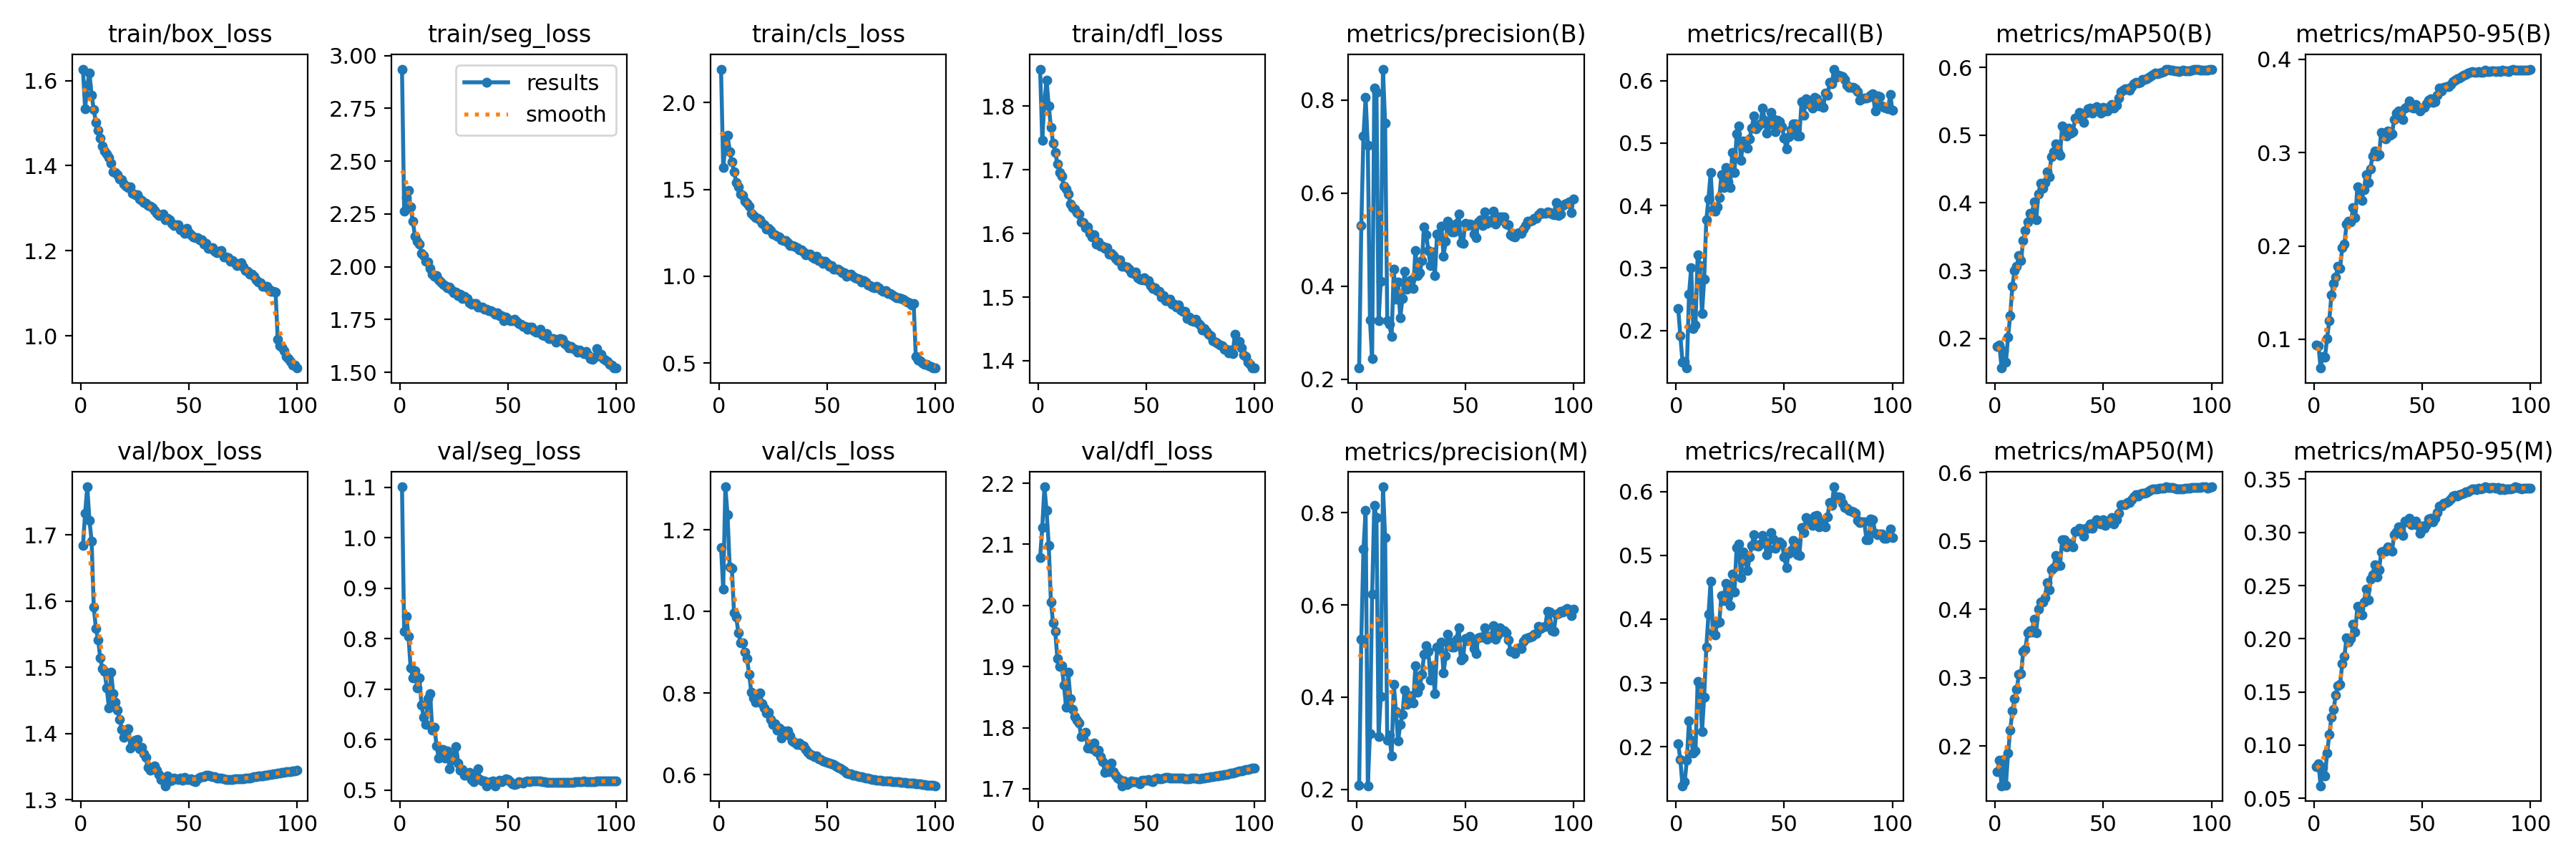

Source data for this figure (header and first rows):
epoch, time, train/box_loss, train/seg_loss, train/cls_loss, train/dfl_loss, metrics/precision(B), metrics/recall(B), metrics/mAP50(B), metrics/mAP50-95(B), metrics/precision(M), metrics/recall(M), metrics/mAP50(M), metrics/mAP50-95(M), val/box_loss, val/seg_loss, val/cls_loss, val/dfl_loss, lr/pg0, lr/pg1, lr/pg2
1, 490.1, 1.627, 2.936, 2.193, 1.858, 0.2241, 0.2356, 0.1879, 0.09369, 0.2088, 0.2053, 0.1623, 0.07969, 1.684, 1.101, 1.157, 2.078, 0.003331, 0.003331, 0.003331
2, 956.3, 1.534, 2.263, 1.625, 1.746, 0.5296, 0.1913, 0.1903, 0.0931, 0.5252, 0.1796, 0.1791, 0.08266, 1.733, 0.8148, 1.055, 2.127, 0.006599, 0.006599, 0.006599
3, 1415, 1.59, 2.327, 1.754, 1.807, 0.7227, 0.1495, 0.1562, 0.06914, 0.721, 0.139, 0.1419, 0.06183, 1.773, 0.8444, 1.306, 2.194, 0.0098, 0.0098, 0.0098
4, 1863, 1.617, 2.36, 1.812, 1.841, 0.805, 0.1502, 0.1816, 0.08173, 0.8055, 0.1453, 0.1804, 0.07881, 1.722, 0.805, 1.237, 2.155, 0.009703, 0.009703, 0.009703
5, 2319, 1.566, 2.282, 1.716, 1.8, 0.7024, 0.1398, 0.1644, 0.08055, 0.2077, 0.1789, 0.1421, 0.07097, 1.691, 0.7415, 1.109, 2.098, 0.009604, 0.009604, 0.009604
6, 2762, 1.532, 2.214, 1.657, 1.767, 0.327, 0.2576, 0.2022, 0.101, 0.3208, 0.2409, 0.1896, 0.09232, 1.591, 0.7225, 1.105, 2.006, 0.009505, 0.009505, 0.009505
7, 3209, 1.502, 2.145, 1.603, 1.742, 0.2439, 0.2999, 0.234, 0.1199, 0.6228, 0.2105, 0.2232, 0.1098, 1.559, 0.7365, 0.9971, 1.971, 0.009406, 0.009406, 0.009406
8, 3657, 1.483, 2.121, 1.541, 1.727, 0.8256, 0.2029, 0.2767, 0.1476, 0.8156, 0.1905, 0.2511, 0.1265, 1.542, 0.7023, 0.9861, 1.957, 0.009307, 0.009307, 0.009307
9, 4098, 1.464, 2.106, 1.515, 1.709, 0.817, 0.2091, 0.3001, 0.1594, 0.7896, 0.1938, 0.269, 0.1335, 1.514, 0.7228, 0.9484, 1.913, 0.009208, 0.009208, 0.009208
10, 4537, 1.446, 2.063, 1.475, 1.696, 0.3253, 0.3206, 0.3059, 0.167, 0.315, 0.3021, 0.2833, 0.1472, 1.498, 0.6687, 0.9228, 1.901, 0.009109, 0.009109, 0.009109
11, 4978, 1.435, 2.053, 1.466, 1.69, 0.4107, 0.3034, 0.3217, 0.1782, 0.4009, 0.2941, 0.3044, 0.156, 1.494, 0.6439, 0.9229, 1.901, 0.00901, 0.00901, 0.00901
12, 5727, 1.428, 2.025, 1.43, 1.675, 0.8661, 0.2274, 0.3152, 0.1759, 0.8562, 0.2238, 0.3059, 0.1572, 1.469, 0.6293, 0.8999, 1.87, 0.008911, 0.008911, 0.008911
13, 6484, 1.419, 2.024, 1.419, 1.669, 0.7501, 0.2815, 0.3445, 0.1984, 0.7467, 0.2781, 0.3379, 0.1764, 1.439, 0.6811, 0.8844, 1.834, 0.008812, 0.008812, 0.008812
14, 6932, 1.406, 1.992, 1.401, 1.662, 0.3266, 0.3775, 0.359, 0.2022, 0.3068, 0.356, 0.342, 0.1836, 1.493, 0.6915, 0.8457, 1.89, 0.008713, 0.008713, 0.008713
15, 7373, 1.385, 1.967, 1.364, 1.647, 0.318, 0.4107, 0.3718, 0.2234, 0.3168, 0.4073, 0.3652, 0.2011, 1.46, 0.6184, 0.8012, 1.847, 0.008614, 0.008614, 0.008614
16, 7815, 1.384, 1.954, 1.351, 1.641, 0.2913, 0.4525, 0.3846, 0.2264, 0.2722, 0.4597, 0.3688, 0.1966, 1.448, 0.6246, 0.7882, 1.83, 0.008515, 0.008515, 0.008515
17, 8262, 1.379, 1.959, 1.337, 1.639, 0.4359, 0.3933, 0.383, 0.2255, 0.4284, 0.3801, 0.3664, 0.1999, 1.436, 0.5867, 0.7768, 1.819, 0.008416, 0.008416, 0.008416
18, 8722, 1.369, 1.938, 1.332, 1.632, 0.372, 0.3907, 0.4018, 0.2407, 0.3689, 0.3751, 0.386, 0.2136, 1.422, 0.5633, 0.7863, 1.813, 0.008317, 0.008317, 0.008317
19, 9168, 1.367, 1.928, 1.324, 1.63, 0.4086, 0.3972, 0.3751, 0.23, 0.3055, 0.3942, 0.3659, 0.2063, 1.407, 0.574, 0.7999, 1.807, 0.008218, 0.008218, 0.008218
20, 9611, 1.357, 1.918, 1.305, 1.618, 0.3323, 0.4123, 0.4132, 0.2629, 0.3402, 0.3959, 0.4005, 0.2306, 1.395, 0.5796, 0.7735, 1.785, 0.008119, 0.008119, 0.008119
21, 10058, 1.352, 1.911, 1.296, 1.617, 0.3731, 0.4497, 0.4284, 0.2577, 0.3626, 0.4373, 0.4107, 0.2287, 1.4, 0.5631, 0.764, 1.789, 0.00802, 0.00802, 0.00802
22, 10504, 1.348, 1.901, 1.269, 1.609, 0.4314, 0.4287, 0.4212, 0.2489, 0.4146, 0.4294, 0.4105, 0.2226, 1.407, 0.5774, 0.7517, 1.792, 0.007921, 0.007921, 0.007921
23, 10952, 1.35, 1.903, 1.276, 1.611, 0.3928, 0.4613, 0.4295, 0.2605, 0.3847, 0.4556, 0.4166, 0.2345, 1.378, 0.5421, 0.7533, 1.767, 0.007822, 0.007822, 0.007822
24, 11399, 1.335, 1.889, 1.262, 1.6, 0.4083, 0.4376, 0.4461, 0.2764, 0.4022, 0.4356, 0.4384, 0.2468, 1.383, 0.5596, 0.7348, 1.773, 0.007723, 0.007723, 0.007723
25, 11846, 1.332, 1.876, 1.242, 1.594, 0.4141, 0.4285, 0.4383, 0.268, 0.4022, 0.4218, 0.4286, 0.2366, 1.39, 0.5695, 0.723, 1.766, 0.007624, 0.007624, 0.007624
26, 12295, 1.332, 1.88, 1.24, 1.597, 0.3951, 0.485, 0.4685, 0.2826, 0.3878, 0.4706, 0.4574, 0.2558, 1.392, 0.5855, 0.7242, 1.775, 0.007525, 0.007525, 0.007525
27, 12742, 1.322, 1.862, 1.23, 1.584, 0.4769, 0.4524, 0.4754, 0.2964, 0.4683, 0.4423, 0.4609, 0.2604, 1.377, 0.553, 0.709, 1.761, 0.007426, 0.007426, 0.007426
28, 13184, 1.318, 1.869, 1.225, 1.586, 0.4233, 0.5148, 0.4867, 0.3016, 0.4111, 0.5123, 0.4785, 0.2692, 1.379, 0.5396, 0.715, 1.763, 0.007327, 0.007327, 0.007327
29, 13623, 1.313, 1.851, 1.209, 1.579, 0.4295, 0.5271, 0.4767, 0.2966, 0.423, 0.5177, 0.4644, 0.2584, 1.37, 0.5401, 0.69, 1.753, 0.007228, 0.007228, 0.007228
30, 14076, 1.312, 1.861, 1.207, 1.579, 0.4543, 0.4719, 0.4705, 0.298, 0.4492, 0.4655, 0.4638, 0.2646, 1.364, 0.5295, 0.7077, 1.744, 0.007129, 0.007129, 0.007129
31, 14523, 1.306, 1.849, 1.206, 1.577, 0.5279, 0.5028, 0.5134, 0.3215, 0.4922, 0.5048, 0.5019, 0.2818, 1.349, 0.5287, 0.7006, 1.727, 0.00703, 0.00703, 0.00703
32, 14969, 1.304, 1.83, 1.193, 1.577, 0.5097, 0.4961, 0.5076, 0.3158, 0.5119, 0.4915, 0.5017, 0.2825, 1.345, 0.5345, 0.7076, 1.732, 0.006931, 0.006931, 0.006931
33, 15416, 1.301, 1.824, 1.177, 1.567, 0.4758, 0.4922, 0.499, 0.3148, 0.4986, 0.4764, 0.491, 0.2823, 1.349, 0.5211, 0.6943, 1.729, 0.006832, 0.006832, 0.006832
34, 15868, 1.295, 1.827, 1.176, 1.569, 0.4444, 0.5065, 0.5103, 0.3234, 0.4371, 0.497, 0.4965, 0.2863, 1.351, 0.5167, 0.6829, 1.742, 0.006733, 0.006733, 0.006733
35, 16315, 1.289, 1.827, 1.173, 1.565, 0.473, 0.524, 0.5031, 0.3183, 0.4673, 0.5159, 0.4937, 0.2836, 1.345, 0.531, 0.6795, 1.729, 0.006634, 0.006634, 0.006634
36, 16762, 1.282, 1.808, 1.163, 1.56, 0.4226, 0.5437, 0.505, 0.3204, 0.4077, 0.5318, 0.4908, 0.2825, 1.338, 0.5414, 0.6739, 1.722, 0.006535, 0.006535, 0.006535
37, 17211, 1.283, 1.809, 1.151, 1.557, 0.5112, 0.523, 0.5248, 0.3357, 0.5077, 0.5159, 0.5142, 0.2981, 1.331, 0.521, 0.678, 1.718, 0.006436, 0.006436, 0.006436
38, 17663, 1.286, 1.808, 1.153, 1.558, 0.5072, 0.5271, 0.5254, 0.3419, 0.5032, 0.5145, 0.5141, 0.3005, 1.329, 0.5178, 0.6723, 1.715, 0.006337, 0.006337, 0.006337
39, 18110, 1.272, 1.797, 1.14, 1.549, 0.5286, 0.5305, 0.5336, 0.3447, 0.5195, 0.5176, 0.5186, 0.3054, 1.321, 0.5183, 0.6701, 1.705, 0.006238, 0.006238, 0.006238
40, 18557, 1.275, 1.798, 1.125, 1.549, 0.4649, 0.5562, 0.5309, 0.3419, 0.4519, 0.5312, 0.5178, 0.3021, 1.336, 0.5084, 0.661, 1.713, 0.006139, 0.006139, 0.006139
41, 19015, 1.273, 1.792, 1.127, 1.548, 0.497, 0.5363, 0.5186, 0.3355, 0.4894, 0.522, 0.5064, 0.297, 1.329, 0.5148, 0.6539, 1.707, 0.00604, 0.00604, 0.00604
42, 19464, 1.264, 1.793, 1.127, 1.544, 0.5392, 0.5156, 0.5323, 0.3474, 0.5371, 0.5003, 0.5181, 0.3104, 1.33, 0.5171, 0.649, 1.709, 0.005941, 0.005941, 0.005941
43, 19911, 1.259, 1.786, 1.111, 1.538, 0.5335, 0.5292, 0.5386, 0.3493, 0.519, 0.5097, 0.5188, 0.3099, 1.332, 0.5172, 0.6482, 1.713, 0.005842, 0.005842, 0.005842
44, 20357, 1.262, 1.775, 1.1, 1.537, 0.5158, 0.5492, 0.5394, 0.3552, 0.5086, 0.5359, 0.5244, 0.3133, 1.332, 0.5086, 0.6447, 1.712, 0.005743, 0.005743, 0.005743
45, 20803, 1.262, 1.781, 1.113, 1.539, 0.5171, 0.5385, 0.5323, 0.3481, 0.5083, 0.526, 0.5186, 0.3075, 1.331, 0.5166, 0.6451, 1.712, 0.005644, 0.005644, 0.005644
46, 21244, 1.249, 1.769, 1.088, 1.53, 0.535, 0.5176, 0.538, 0.3479, 0.5248, 0.5108, 0.5264, 0.3079, 1.333, 0.5189, 0.6393, 1.71, 0.005545, 0.005545, 0.005545
47, 21684, 1.25, 1.769, 1.088, 1.528, 0.5544, 0.5368, 0.5422, 0.3511, 0.5509, 0.5201, 0.5315, 0.3104, 1.33, 0.5165, 0.6369, 1.708, 0.005446, 0.005446, 0.005446
48, 22127, 1.24, 1.744, 1.073, 1.528, 0.4927, 0.5338, 0.5392, 0.3485, 0.4807, 0.5209, 0.5259, 0.3066, 1.334, 0.5198, 0.6328, 1.714, 0.005347, 0.005347, 0.005347
49, 22573, 1.252, 1.762, 1.085, 1.531, 0.4912, 0.5264, 0.5319, 0.3449, 0.4844, 0.518, 0.5242, 0.2992, 1.331, 0.522, 0.6321, 1.714, 0.005248, 0.005248, 0.005248
50, 23028, 1.243, 1.751, 1.074, 1.526, 0.5351, 0.5076, 0.5408, 0.3474, 0.527, 0.4973, 0.5311, 0.3061, 1.331, 0.5201, 0.6301, 1.714, 0.005149, 0.005149, 0.005149
51, 23479, 1.238, 1.744, 1.057, 1.526, 0.5302, 0.4906, 0.536, 0.3487, 0.5222, 0.4806, 0.5231, 0.3038, 1.332, 0.5165, 0.6286, 1.715, 0.00505, 0.00505, 0.00505
52, 23927, 1.233, 1.743, 1.062, 1.518, 0.5339, 0.5102, 0.5357, 0.3524, 0.5321, 0.5028, 0.5274, 0.3074, 1.328, 0.5128, 0.6266, 1.713, 0.004951, 0.004951, 0.004951
53, 24375, 1.23, 1.75, 1.041, 1.514, 0.5325, 0.5211, 0.5423, 0.3564, 0.5216, 0.5077, 0.5269, 0.3127, 1.328, 0.5113, 0.6251, 1.712, 0.004852, 0.004852, 0.004852
54, 24825, 1.23, 1.741, 1.042, 1.514, 0.512, 0.5306, 0.5447, 0.3574, 0.5059, 0.5233, 0.5343, 0.313, 1.332, 0.5123, 0.6218, 1.716, 0.004753, 0.004753, 0.004753
55, 25272, 1.226, 1.731, 1.041, 1.51, 0.5037, 0.5308, 0.54, 0.3535, 0.4943, 0.5194, 0.5252, 0.3102, 1.334, 0.5161, 0.6183, 1.717, 0.004654, 0.004654, 0.004654
56, 25719, 1.226, 1.728, 1.03, 1.509, 0.5374, 0.5116, 0.5437, 0.3543, 0.5283, 0.5011, 0.5313, 0.313, 1.335, 0.515, 0.6157, 1.716, 0.004555, 0.004555, 0.004555
57, 26165, 1.216, 1.717, 1.02, 1.5, 0.5425, 0.511, 0.5541, 0.3612, 0.5309, 0.4997, 0.5403, 0.3185, 1.335, 0.5141, 0.6126, 1.716, 0.004456, 0.004456, 0.004456
58, 26615, 1.218, 1.718, 1.019, 1.503, 0.5298, 0.5657, 0.5641, 0.3688, 0.5296, 0.5436, 0.5532, 0.3246, 1.337, 0.5167, 0.6093, 1.717, 0.004357, 0.004357, 0.004357
59, 27063, 1.205, 1.705, 1.001, 1.495, 0.5592, 0.5444, 0.5659, 0.3664, 0.5503, 0.5352, 0.5534, 0.3247, 1.338, 0.5172, 0.6042, 1.719, 0.004258, 0.004258, 0.004258
60, 27528, 1.205, 1.714, 1.009, 1.494, 0.5349, 0.5707, 0.5679, 0.3701, 0.5259, 0.5593, 0.5533, 0.3271, 1.337, 0.5167, 0.6025, 1.719, 0.004159, 0.004159, 0.004159
... 40 more rows
